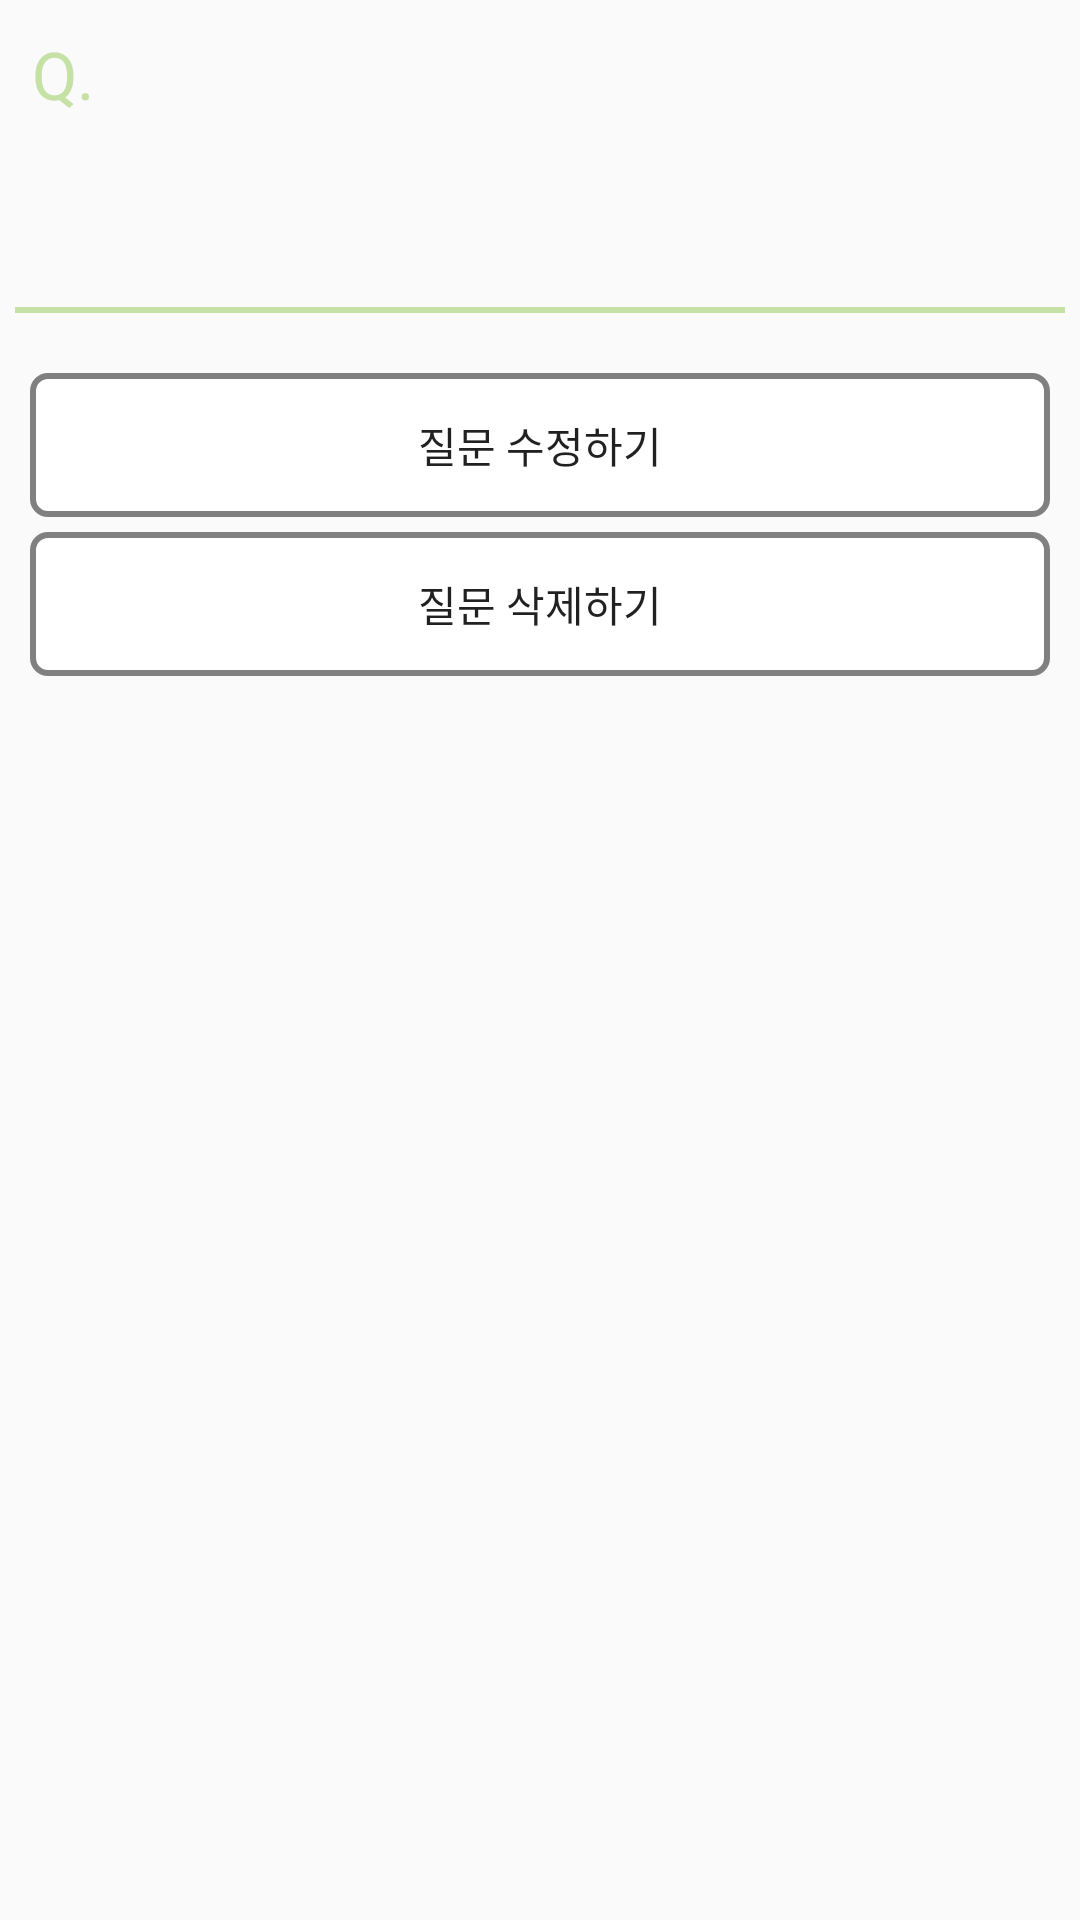

Here is an Android app screen rendered from its layout file. Give the layout XML and the strings, colors and styles it references.
<!-- AndroidManifest.xml: application theme AppTheme -->
<!-- res/layout/activity_user_qna_detail.xml -->
<?xml version="1.0" encoding="utf-8"?>
<LinearLayout xmlns:android="http://schemas.android.com/apk/res/android"
    xmlns:app="http://schemas.android.com/apk/res-auto"
    xmlns:tools="http://schemas.android.com/tools"
    android:layout_width="match_parent"
    android:layout_height="match_parent"
    android:orientation="vertical">

    <LinearLayout
        android:layout_width="match_parent"
        android:layout_height="wrap_content"
        android:orientation="vertical">

        <LinearLayout
            android:layout_width="match_parent"
            android:layout_height="wrap_content"
            android:layout_marginLeft="5dp"
            android:layout_marginTop="10dp"
            android:layout_marginRight="5dp"
            android:layout_marginBottom="10dp"
            android:orientation="horizontal">

            <TextView
                android:layout_width="match_parent"
                android:layout_height="wrap_content"
                android:layout_weight="10"
                android:gravity="center"
                android:text="Q."
                android:textColor="#C5E1A5"
                android:textSize="22sp" />

            <TextView
                android:id="@+id/detail_title"
                android:layout_width="match_parent"
                android:layout_height="wrap_content"
                android:layout_weight="1"
                android:textSize="20sp" />

        </LinearLayout>

        <TextView
            android:id="@+id/detail_content"
            android:layout_width="match_parent"
            android:layout_height="wrap_content"
            android:layout_marginLeft="20dp"
            android:layout_marginRight="20dp"
            android:textSize="16sp" />

        <TextView
            android:id="@+id/detail_date"
            android:layout_width="match_parent"
            android:layout_height="wrap_content"
            android:layout_marginLeft="20dp"
            android:layout_marginTop="5dp"
            android:layout_marginRight="20dp"
            android:textColor="#BDBDBD"
            android:textSize="12sp" />

        <TextView
            android:layout_width="match_parent"
            android:layout_height="2dp"
            android:layout_marginLeft="5dp"
            android:layout_marginTop="10dp"
            android:layout_marginRight="5dp"
            android:layout_marginBottom="10dp"
            android:background="#C5E1A5" />

    </LinearLayout>

    <androidx.recyclerview.widget.RecyclerView
        android:id="@+id/user_ansList"
        android:layout_width="match_parent"
        android:layout_height="wrap_content"
        android:overScrollMode="never"
        android:layout_marginHorizontal="10dp">

    </androidx.recyclerview.widget.RecyclerView>

    <LinearLayout
        android:layout_width="match_parent"
        android:layout_height="wrap_content"
        android:layout_margin="10dp"
        android:orientation="vertical">

        <Button
            android:id="@+id/btn_edit"
            style="?android:attr/borderlessButtonStyle"
            android:layout_width="match_parent"
            android:layout_height="wrap_content"
            android:layout_marginBottom="5dp"
            android:background="@drawable/main_button"
            android:text="질문 수정하기" />

        <Button
            android:id="@+id/btn_delete"
            style="?android:attr/borderlessButtonStyle"
            android:layout_width="match_parent"
            android:layout_height="wrap_content"
            android:background="@drawable/main_button"
            android:text="질문 삭제하기" />
    </LinearLayout>

</LinearLayout>
<!-- resources referenced by this layout -->
<resources>
  <!-- drawable main_button (drawable) -->
  <?xml version="1.0" encoding="utf-8"?>
  <shape xmlns:android="http://schemas.android.com/apk/res/android"
      android:shape="rectangle">
  
      <solid android:color="#fff" />
      <stroke
          android:width="2dp"
          android:color="#808080" />
  
  
  
      <corners android:radius="5dp" />
  
  </shape>
  <style name="AppTheme" parent="Theme.AppCompat.Light.NoActionBar">
          
          //타이틀바
          <item name="colorPrimary">@color/colorPrimary</item>
          //상태바
          <item name="colorPrimaryDark">@color/colorPrimaryDark</item>
          <item name="colorAccent">@color/colorAccent</item>
      </style>
  <color name="colorPrimary">#008577</color>
  <color name="colorPrimaryDark">#C5E1A5</color>
  <color name="colorAccent">#76B852</color>
</resources>
